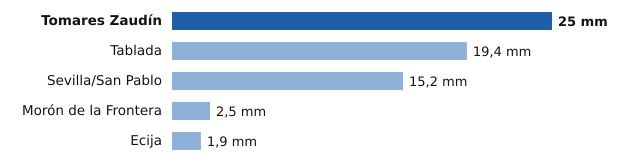

Source data for this figure (header and first rows):
estacion, provincia, mm
Tomares Zaudín, Sevilla, 25.0
Tablada, Sevilla, 19.4
Sevilla/San Pablo, Sevilla, 15.2
Morón de la Frontera, Sevilla, 2.5
Ecija, Sevilla, 1.9
